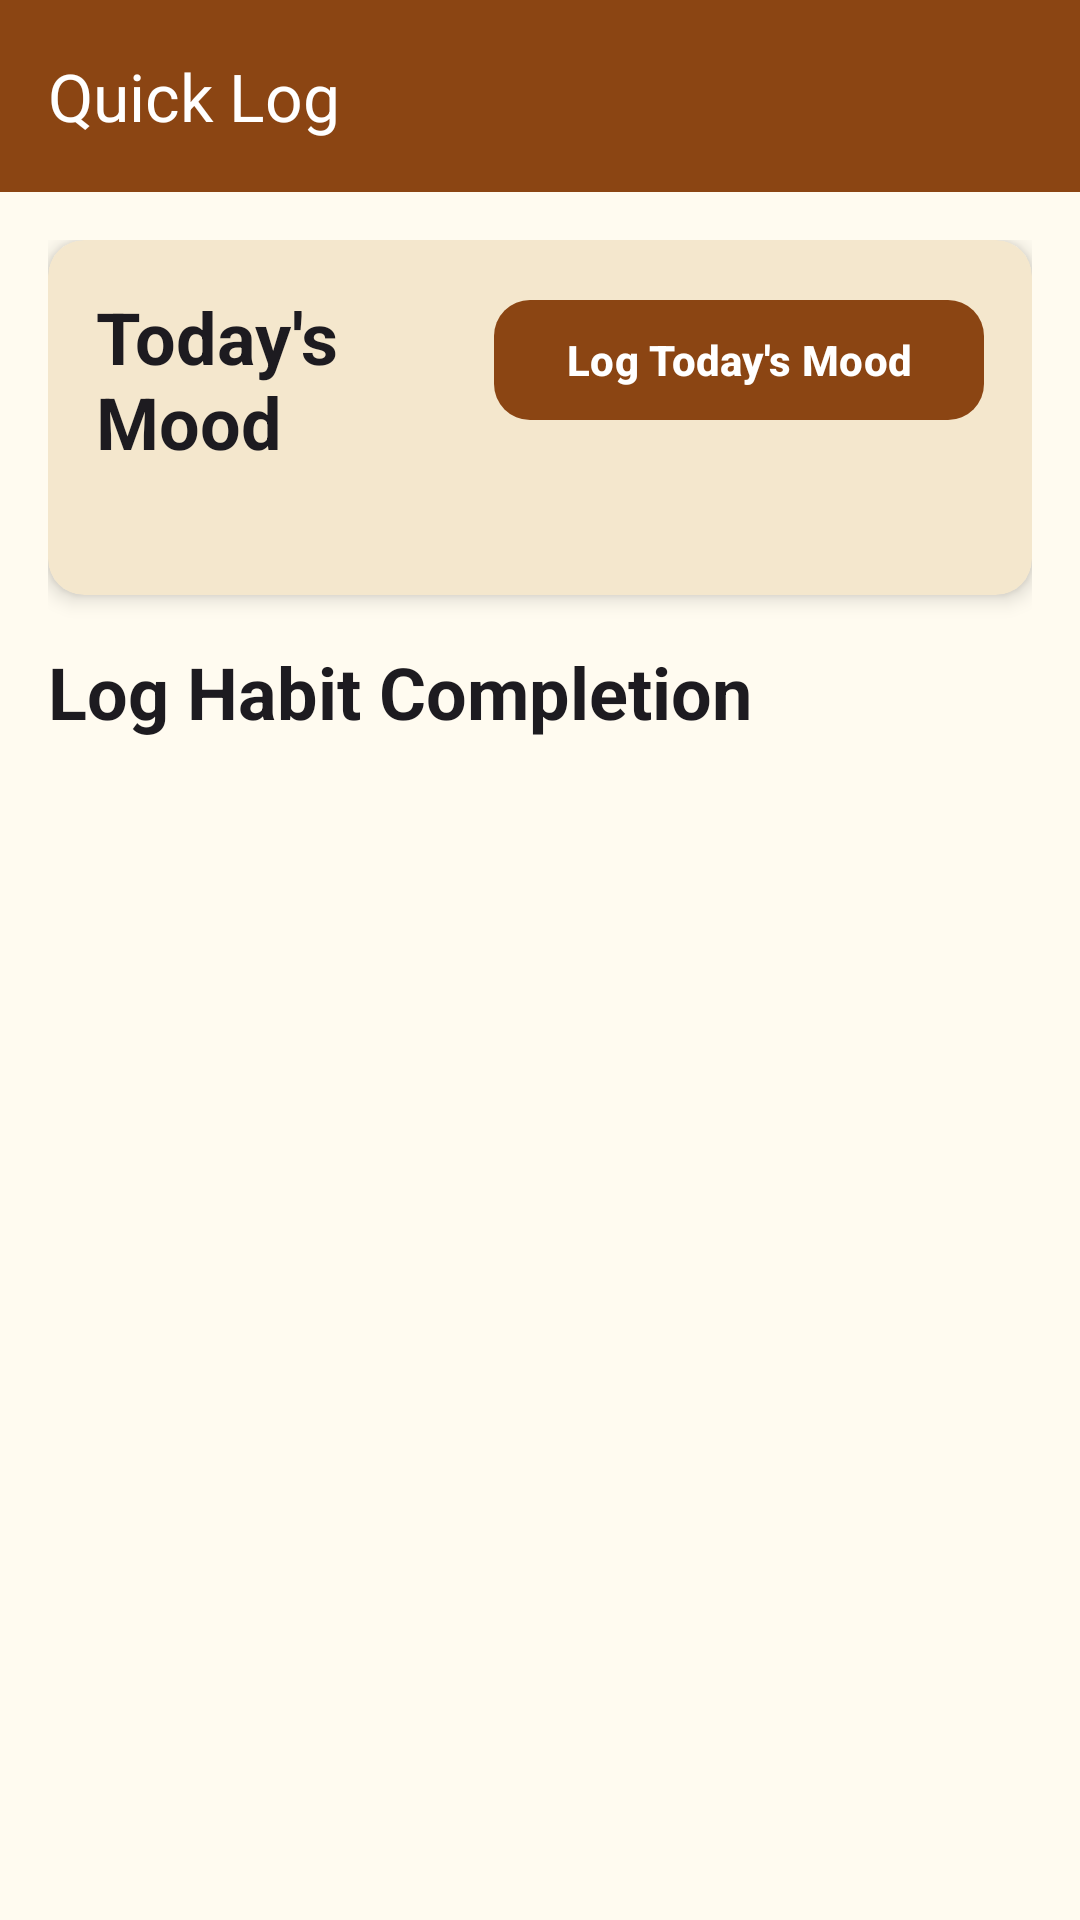

The Android layout XML behind this screen, and the referenced resources:
<!-- AndroidManifest.xml: application theme Theme.JustMe -->
<!-- res/layout/fragment_quick_log.xml -->
<?xml version="1.0" encoding="utf-8"?>
<androidx.coordinatorlayout.widget.CoordinatorLayout xmlns:android="http://schemas.android.com/apk/res/android"
    xmlns:app="http://schemas.android.com/apk/res-auto"
    xmlns:tools="http://schemas.android.com/tools"
    android:layout_width="match_parent"
    android:layout_height="match_parent"
    android:background="?android:attr/colorBackground">

    <com.google.android.material.appbar.AppBarLayout
        android:layout_width="match_parent"
        android:layout_height="wrap_content"
        android:theme="@style/ThemeOverlay.AppCompat.Dark.ActionBar">

        <com.google.android.material.appbar.MaterialToolbar
            android:id="@+id/toolbar"
            android:layout_width="match_parent"
            android:layout_height="?attr/actionBarSize"
            android:background="?attr/colorPrimary"
            app:title="@string/quick_log_title"
            app:titleTextColor="?attr/colorOnPrimary" />

    </com.google.android.material.appbar.AppBarLayout>

    <androidx.core.widget.NestedScrollView
        android:layout_width="match_parent"
        android:layout_height="match_parent"
        app:layout_behavior="@string/appbar_scrolling_view_behavior"
        android:padding="@dimen/margin_medium">

        <LinearLayout
            android:layout_width="match_parent"
            android:layout_height="wrap_content"
            android:orientation="vertical">

            
            <com.google.android.material.card.MaterialCardView
                android:id="@+id/cardLogMood"
                style="@style/Widget.JustMe.Card"
                android:layout_width="match_parent"
                android:layout_height="wrap_content"
                android:layout_marginBottom="@dimen/margin_medium"
                android:clickable="true"
                android:focusable="true">

                <LinearLayout
                    android:layout_width="match_parent"
                    android:layout_height="wrap_content"
                    android:orientation="horizontal"
                    android:padding="@dimen/margin_medium">

                    <LinearLayout
                        android:layout_width="0dp"
                        android:layout_height="wrap_content"
                        android:layout_weight="1"
                        android:orientation="vertical">

                        <TextView
                            android:layout_width="wrap_content"
                            android:layout_height="wrap_content"
                            android:layout_marginBottom="@dimen/margin_xs"
                            android:text="Today's Mood"
                            android:textAppearance="@style/TextAppearance.JustMe.Headline2" />

                        <TextView
                            android:id="@+id/tvTodayMood"
                            android:layout_width="wrap_content"
                            android:layout_height="wrap_content"
                            android:textAppearance="@style/TextAppearance.JustMe.Body1"
                            tools:text="😊 Happy" />

                    </LinearLayout>

                    <com.google.android.material.button.MaterialButton
                        android:id="@+id/btnLogMood"
                        style="@style/Widget.JustMe.Button"
                        android:layout_width="wrap_content"
                        android:layout_height="wrap_content"
                        android:text="@string/log_mood" />

                </LinearLayout>

            </com.google.android.material.card.MaterialCardView>

            
            <TextView
                android:layout_width="wrap_content"
                android:layout_height="wrap_content"
                android:layout_marginBottom="@dimen/margin_medium"
                android:text="@string/log_habit_completion"
                android:textAppearance="@style/TextAppearance.JustMe.Headline2" />

            <androidx.recyclerview.widget.RecyclerView
                android:id="@+id/recyclerViewQuickHabits"
                android:layout_width="match_parent"
                android:layout_height="wrap_content"
                android:nestedScrollingEnabled="false"
                tools:itemCount="3"
                tools:listitem="@layout/item_quick_habit" />

            
            <LinearLayout
                android:id="@+id/emptyStateHabits"
                android:layout_width="match_parent"
                android:layout_height="wrap_content"
                android:layout_marginTop="@dimen/margin_xl"
                android:gravity="center"
                android:orientation="vertical"
                android:visibility="gone">

                <ImageView
                    android:layout_width="@dimen/icon_size_large"
                    android:layout_height="@dimen/icon_size_large"
                    android:layout_marginBottom="@dimen/margin_medium"
                    android:alpha="0.6"
                    android:src="@drawable/ic_habits"
                    app:tint="?attr/colorOnSurfaceVariant" />

                <TextView
                    android:layout_width="wrap_content"
                    android:layout_height="wrap_content"
                    android:layout_marginBottom="@dimen/margin_small"
                    android:text="No habits to log"
                    android:textAppearance="@style/TextAppearance.JustMe.Headline2"
                    android:textColor="?attr/colorOnSurfaceVariant" />

                <TextView
                    android:layout_width="wrap_content"
                    android:layout_height="wrap_content"
                    android:gravity="center"
                    android:text="Add some habits first to use Quick Log"
                    android:textAppearance="@style/TextAppearance.JustMe.Body1"
                    android:textColor="?attr/colorOnSurfaceVariant" />

            </LinearLayout>

        </LinearLayout>

    </androidx.core.widget.NestedScrollView>

</androidx.coordinatorlayout.widget.CoordinatorLayout>
<!-- res/layout/item_quick_habit.xml (included above) -->
<?xml version="1.0" encoding="utf-8"?>
<com.google.android.material.card.MaterialCardView xmlns:android="http://schemas.android.com/apk/res/android"
    xmlns:app="http://schemas.android.com/apk/res/auto"
    xmlns:tools="http://schemas.android.com/tools"
    style="@style/Widget.JustMe.Card"
    android:layout_width="match_parent"
    android:layout_height="wrap_content"
    android:layout_marginBottom="@dimen/margin_small">

    <LinearLayout
        android:layout_width="match_parent"
        android:layout_height="wrap_content"
        android:orientation="horizontal"
        android:padding="@dimen/margin_medium">

        <LinearLayout
            android:layout_width="0dp"
            android:layout_height="wrap_content"
            android:layout_weight="1"
            android:orientation="vertical">

            <TextView
                android:id="@+id/tvHabitName"
                android:layout_width="wrap_content"
                android:layout_height="wrap_content"
                android:layout_marginBottom="@dimen/margin_xs"
                android:textAppearance="@style/TextAppearance.JustMe.Body1"
                android:textStyle="bold"
                tools:text="Drink Water" />

            <TextView
                android:id="@+id/tvStatus"
                android:layout_width="wrap_content"
                android:layout_height="wrap_content"
                android:textAppearance="@style/TextAppearance.JustMe.Body2"
                tools:text="2/8 cups" />

        </LinearLayout>

        
        <com.google.android.material.button.MaterialButton
            android:id="@+id/btnQuickLog"
            style="@style/Widget.JustMe.Button"
            android:layout_width="wrap_content"
            android:layout_height="wrap_content"
            android:layout_gravity="center_vertical"
            android:visibility="gone"
            tools:text="Mark Done" />

        
        <LinearLayout
            android:id="@+id/layoutCounterButtons"
            android:layout_width="wrap_content"
            android:layout_height="wrap_content"
            android:layout_gravity="center_vertical"
            android:orientation="horizontal"
            android:visibility="gone">

            <com.google.android.material.button.MaterialButton
                android:id="@+id/btnDecrease"
                style="@style/Widget.Material3.Button.IconButton"
                android:layout_width="56dp"
                android:layout_height="40dp"
                android:layout_marginEnd="4dp"
                android:backgroundTint="?attr/colorError"
                android:textColor="?attr/colorOnError"
                android:textSize="16sp"
                android:textStyle="bold"
                android:gravity="center"
                android:insetTop="0dp"
                android:insetBottom="0dp"
                android:insetLeft="0dp"
                android:insetRight="0dp" />

            <com.google.android.material.button.MaterialButton
                android:id="@+id/btnIncrease"
                style="@style/Widget.Material3.Button.IconButton"
                android:layout_width="56dp"
                android:layout_height="40dp"
                android:backgroundTint="?attr/colorPrimary"
                android:textColor="?attr/colorOnPrimary"
                android:textSize="16sp"
                android:textStyle="bold"
                android:gravity="center"
                android:insetTop="0dp"
                android:insetBottom="0dp"
                android:insetLeft="0dp"
                android:insetRight="0dp" />

        </LinearLayout>

    </LinearLayout>

</com.google.android.material.card.MaterialCardView>
<!-- resources referenced by this layout -->
<resources>
  <dimen name="icon_size_large">48dp</dimen>
  <dimen name="margin_medium">16dp</dimen>
  <dimen name="margin_small">8dp</dimen>
  <dimen name="margin_xl">32dp</dimen>
  <dimen name="margin_xs">4dp</dimen>
  <string name="log_habit_completion">Log Habit Completion</string>
  <string name="log_mood">Log Today\'s Mood</string>
  <string name="quick_log_title">Quick Log</string>
  <style name="TextAppearance.JustMe.Body1" parent="TextAppearance.Material3.BodyLarge">
          <item name="android:textSize">@dimen/text_size_large</item>
      </style>
  <style name="TextAppearance.JustMe.Body2" parent="TextAppearance.Material3.BodyMedium">
          <item name="android:textSize">@dimen/text_size_medium</item>
      </style>
  <style name="TextAppearance.JustMe.Headline2" parent="TextAppearance.Material3.HeadlineMedium">
          <item name="android:textSize">@dimen/text_size_headline</item>
          <item name="android:textStyle">bold</item>
      </style>
  <style name="Widget.JustMe.Button" parent="Widget.Material3.Button">
          <item name="backgroundTint">@color/primary_light</item>
          <item name="android:textColor">@color/on_primary_light</item>
          <item name="android:textStyle">bold</item>
          <item name="cornerRadius">@dimen/card_corner_radius</item>
      </style>
  <style name="Widget.JustMe.Card" parent="Widget.Material3.CardView.Elevated">
          <item name="cardCornerRadius">@dimen/card_corner_radius</item>
          <item name="cardElevation">@dimen/card_elevation</item>
          <item name="cardBackgroundColor">@color/surface_light</item>
      </style>
  <style name="Theme.JustMe" parent="Base.Theme.JustMe" />
  <dimen name="text_size_large">16sp</dimen>
  <dimen name="text_size_medium">14sp</dimen>
  <dimen name="text_size_headline">24sp</dimen>
  <color name="primary_light">#8B4513</color>
  <color name="on_primary_light">#FFFFFF</color>
  <dimen name="card_corner_radius">12dp</dimen>
  <dimen name="card_elevation">4dp</dimen>
  <color name="surface_light">#FFF8E1</color>
  <color name="primary_container_light">#D2B48C</color>
  <color name="on_primary_container_light">#3E2723</color>
  <color name="secondary_light">#A0522D</color>
  <color name="on_secondary_light">#FFFFFF</color>
  <color name="secondary_container_light">#DDBEA9</color>
  <color name="on_secondary_container_light">#2E1065</color>
  <color name="on_surface_light">#3E2723</color>
  <color name="surface_variant_light">#F5F5DC</color>
  <color name="on_surface_variant_light">#5D4037</color>
  <color name="background_light">#FFFBF0</color>
  <color name="on_background_light">#3E2723</color>
  <style name="ShapeAppearance.JustMe.SmallComponent" parent="ShapeAppearance.Material3.Corner.Small">
          <item name="cornerFamily">rounded</item>
          <item name="cornerSize">8dp</item>
      </style>
  <style name="ShapeAppearance.JustMe.MediumComponent" parent="ShapeAppearance.Material3.Corner.Medium">
          <item name="cornerFamily">rounded</item>
          <item name="cornerSize">@dimen/card_corner_radius</item>
      </style>
  <style name="ShapeAppearance.JustMe.LargeComponent" parent="ShapeAppearance.Material3.Corner.Large">
          <item name="cornerFamily">rounded</item>
          <item name="cornerSize">16dp</item>
      </style>
</resources>
